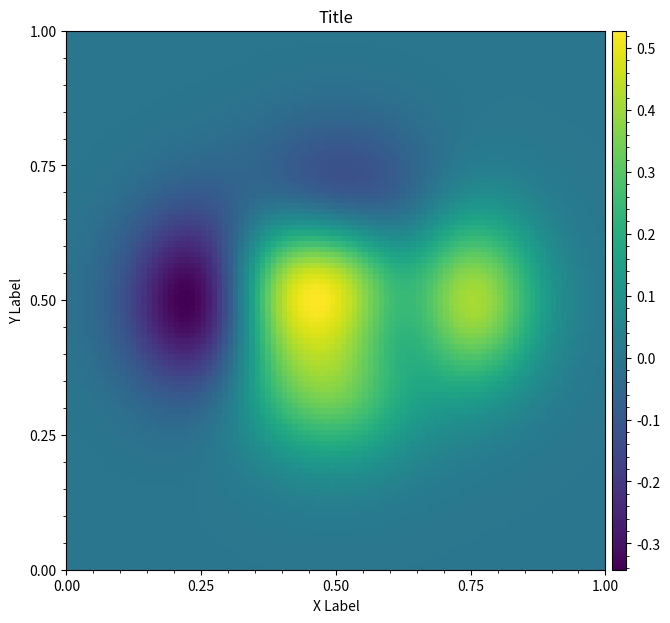

This figure's Python source:
# ----------------------------------------------------------------------------
# Title:   Scientific Visualisation - Python & Matplotlib
# Author:  Nicolas P. Rougier
# License: BSD
# ----------------------------------------------------------------------------
#
# ----------------------------------------------------------------------------
import numpy as np
import matplotlib.pyplot as plt
import matplotlib.gridspec as gridspec

p = plt.rcParams
p["figure.figsize"] = 7, 7
# p["font.sans-serif"] = ["Roboto Condensed"]
p["font.weight"] = "light"
p["ytick.minor.visible"] = True
p["xtick.minor.visible"] = True

# Some data
n = 64
X, Z = np.meshgrid(
    np.linspace(-0.5 + 0.5 / n, +0.5 - 0.5 / n, n),
    np.linspace(-0.5 + 0.5 / n, +0.5 - 0.5 / n, n),
)
Y = 0.75 * np.exp(-10 * (X ** 2 + Z ** 2))


def f(x, y):
    return (1 - x / 2 + x ** 5 + y ** 3) * np.exp(-(x ** 2) - y ** 2)


x = np.linspace(-3, 3, 100)
y = np.linspace(-3, 3, 100)
X, Y = np.meshgrid(x, y)
Z = 0.5 * f(X, Y)

fig = plt.figure()
nrows, ncols = 1, 1
gspec = gridspec.GridSpec(ncols=ncols, nrows=nrows, figure=fig)

ax = plt.subplot(gspec[0, 0], aspect=1)
ax.set_xlim(0, 1)
ax.set_xticks(np.linspace(0, 1, 4 + 1))
ax.set_xlabel("X Label")
ax.set_ylim(0, 1)
ax.set_yticks(np.linspace(0, 1, 4 + 1))
ax.set_ylabel("Y Label")
ax.set_title("Title", weight=500)
I = ax.imshow(Z, extent=[0, 1, 0, 1])

# Get position of imshow Axes and place colorbar tightly next to it
bbox = ax.get_position()
cax = fig.add_axes([
    bbox.x1 + 0.01,   # left
    bbox.y0,          # bottom
    0.02,             # width
    bbox.height       # height
])
fig.colorbar(I, cax=cax)

plt.show()
